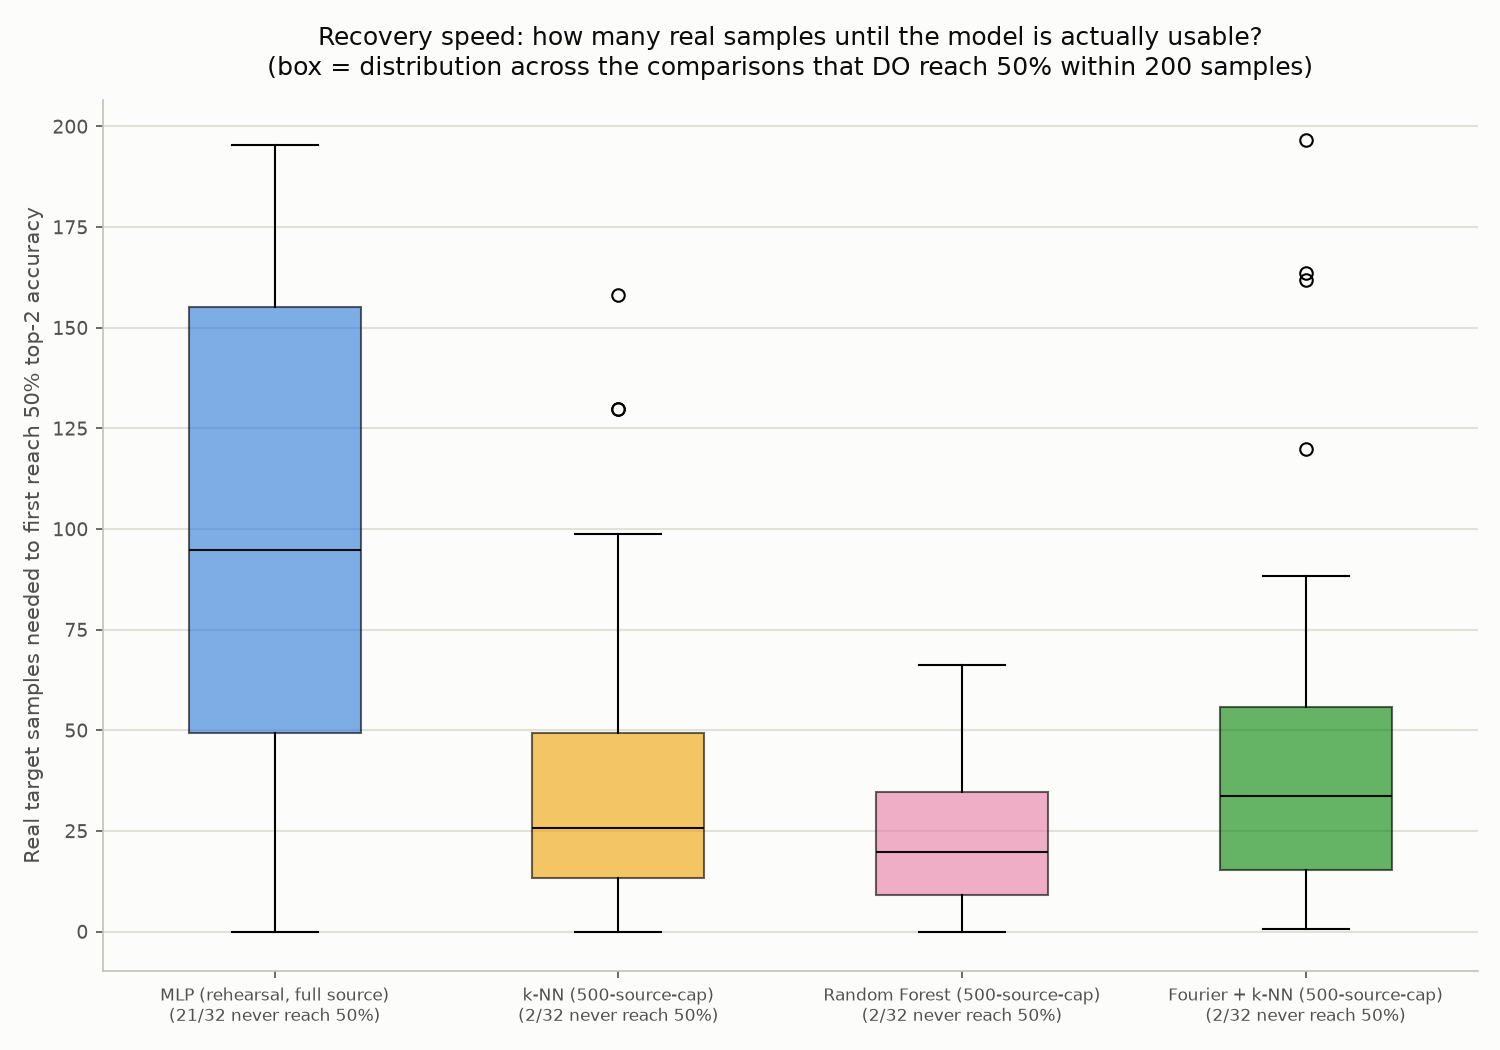

Values plotted in this chart, from the file beside it:
model, comparison, samples_to_50pct
mlp, s1_to_s2, 21.74
mlp, s1_to_s3, never
mlp, s1_to_s32straight, 195.3
mlp, s1_to_s33straight, 184.5
mlp, s1_to_s7, never
mlp, s2_to_s1, 0
mlp, s2_to_s32straight, 177.9
mlp, s2_to_s33straight, 132.4
mlp, s2_to_s4, never
mlp, s2_to_s7, never
mlp, s32straight_to_s1, never
mlp, s32straight_to_s2, never
mlp, s32straight_to_s3, never
mlp, s32straight_to_s33straight, 119.1
mlp, s32straight_to_s7, never
mlp, s33straight_to_s1, never
mlp, s33straight_to_s2, never
mlp, s33straight_to_s32straight, 85.4
mlp, s33straight_to_s4, never
mlp, s3_to_s1, never
mlp, s3_to_s32straight, 94.82
mlp, s3_to_s4, never
mlp, s3_to_s7, never
mlp, s4_to_s2, never
mlp, s4_to_s3, never
mlp, s4_to_s33straight, 63.55
mlp, s4_to_s7, never
mlp, s7_to_s1, never
mlp, s7_to_s2, never
mlp, s7_to_s3, never
mlp, s7_to_s32straight, 35.0
mlp, s7_to_s4, never
knn, s1_to_s2, 15.06
knn, s1_to_s3, 78.49
knn, s1_to_s32straight, 13.2
knn, s1_to_s33straight, 14.98
knn, s1_to_s7, 45
knn, s2_to_s1, 0
knn, s2_to_s32straight, 12.5
knn, s2_to_s33straight, 14.09
knn, s2_to_s4, 129.9
knn, s2_to_s7, 45
knn, s32straight_to_s1, 30.94
knn, s32straight_to_s2, 43.19
knn, s32straight_to_s3, 78.49
knn, s32straight_to_s33straight, 11.16
knn, s32straight_to_s7, 45
knn, s33straight_to_s1, 26.43
knn, s33straight_to_s2, 38.3
knn, s33straight_to_s32straight, 6.082
knn, s33straight_to_s4, 129.9
knn, s3_to_s1, 18.82
knn, s3_to_s32straight, 9.373
knn, s3_to_s4, never
knn, s3_to_s7, 52.95
knn, s4_to_s2, 25.05
knn, s4_to_s3, never
knn, s4_to_s33straight, 9.11
knn, s4_to_s7, 50.62
knn, s7_to_s1, 18.82
... 68 more rows
